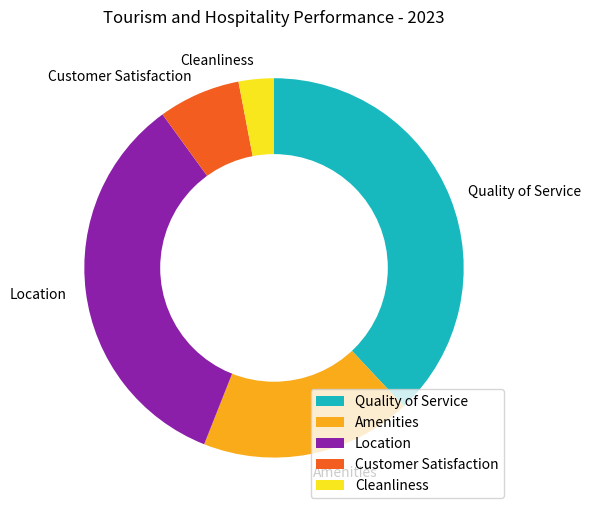

Python code for this plot: (Note: this script raises an exception after producing the figure.)

import matplotlib.pyplot as plt
import numpy as np
from matplotlib.patches import Circle

data_labels = ['Quality of Service','Amenities','Location','Customer Satisfaction','Cleanliness']
data = np.array([38,18,34,7,3])
line_labels = ['Category','ratio']

fig = plt.figure(figsize=(6,6))
ax = fig.add_subplot()
ax.pie(data, labels=data_labels, startangle=90, counterclock=False, colors=['#17B8BE','#FAAB1A','#8B1FA9','#F35D20','#F8E71C'])
circle = Circle(xy=(0, 0), radius=0.6, facecolor='white')
ax.add_artist(circle)
ax.legend(data_labels, loc="lower right")
plt.title('Tourism and Hospitality Performance - 2023')
plt.tight_layout()
plt.savefig('/cpfs01/user/yanxiangchao/code0/gpt_chart/structchart_simulation/simulated_data_corner_cases/rings/png/20231227-075221_70.png')
plt.close()
